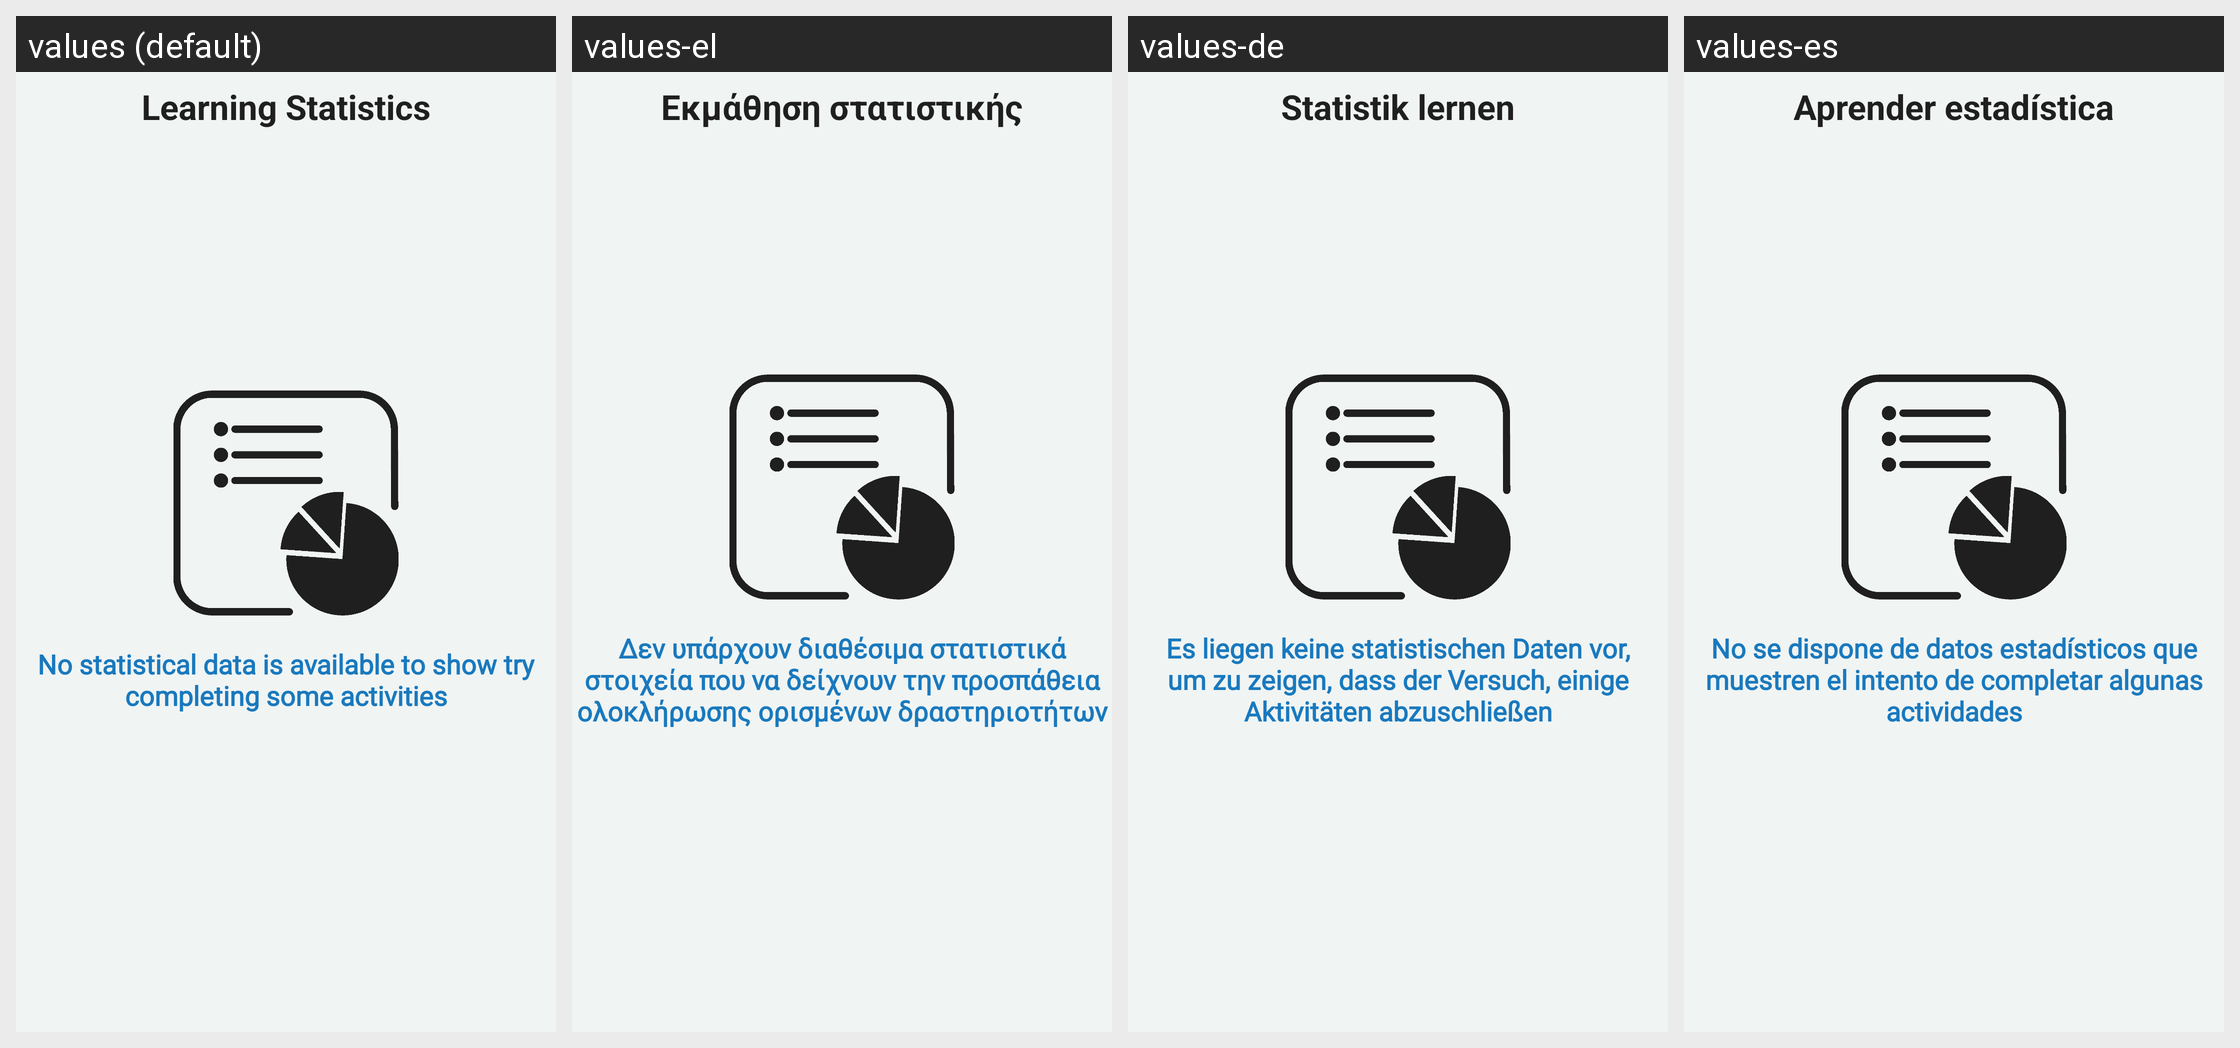

This grid shows one Android layout under several languages. Give, for every string resource on the screen, its name, the default text and each shown locale's text.
Android screen res/layout/activity_empty_statistics.xml rendered under 4 locales, left to right: values (default), values-el, values-de, values-es. Device: Nexus 5 (rendered at 1080×1920; each locale shown at half size, 540×960, under a caption strip naming it); theme WhiteMode.
Strings drawn on this screen, with the default value and each locale's value (text and hints the layout hard-codes, and strings that could not be matched under every locale, appear in the picture but are not listed):

learning_statistics
  values: Learning Statistics
  values-el: Εκμάθηση στατιστικής
  values-de: Statistik lernen
  values-es: Aprender estadística

empty_statistics
  values: No statistical data is available to show try completing some activities
  values-el: Δεν υπάρχουν διαθέσιμα στατιστικά στοιχεία που να δείχνουν την προσπάθεια ολοκλήρωσης ορισμένων δραστηριοτήτων
  values-de: Es liegen keine statistischen Daten vor, um zu zeigen, dass der Versuch, einige Aktivitäten abzuschließen
  values-es: No se dispone de datos estadísticos que muestren el intento de completar algunas actividades
